Labelled photos from "dataset", an image-classification folder in MrHarsh10/tspi_-RKNN_MobileNetV3. The possible labels are: cat, cattle, dog, house, pig.

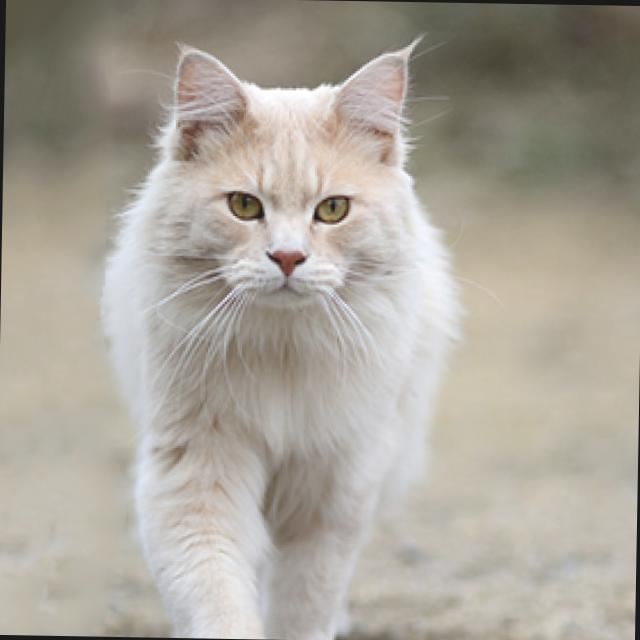
Label: cat

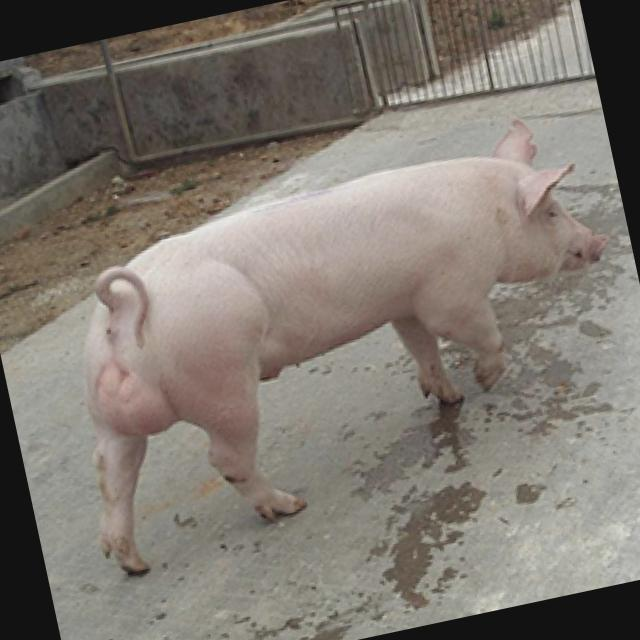
Label: pig

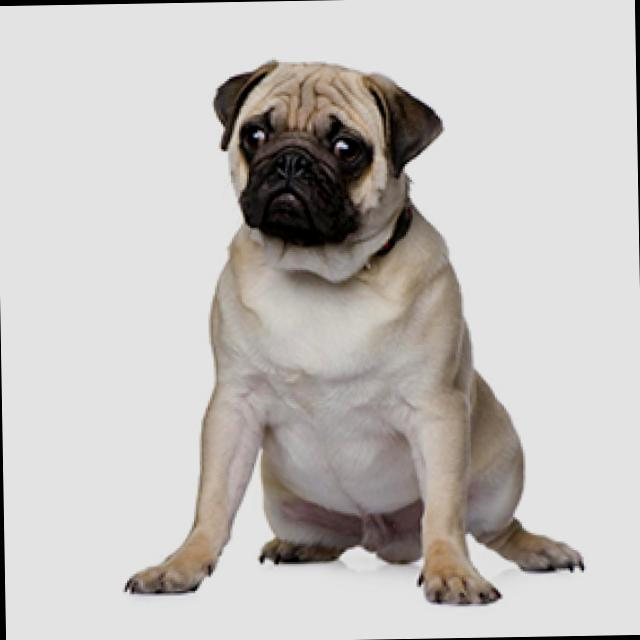
Label: dog

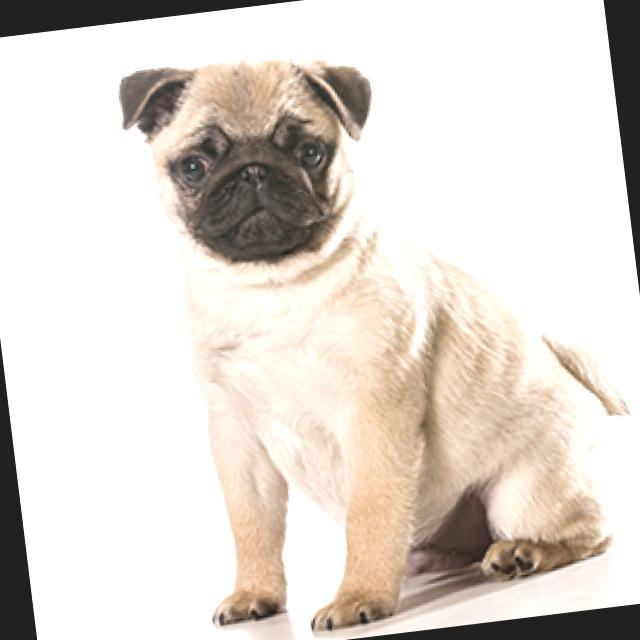
Label: dog

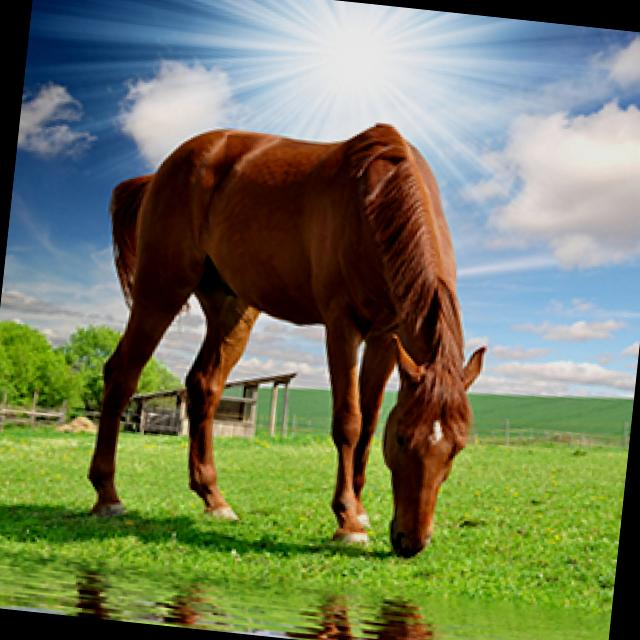
Label: house

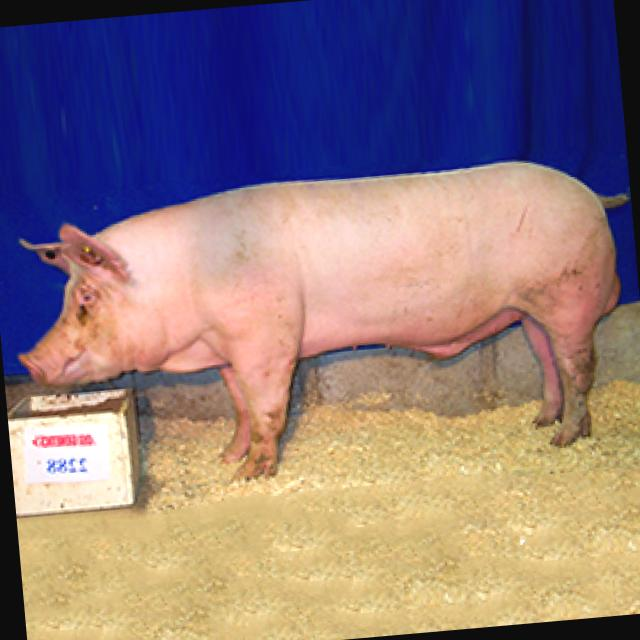
Label: pig
